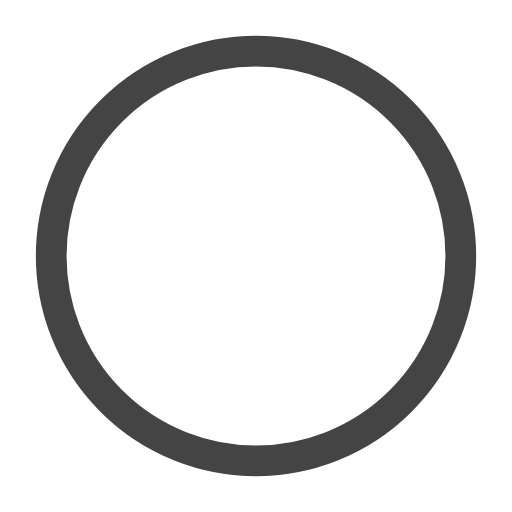
t = 0.00 s
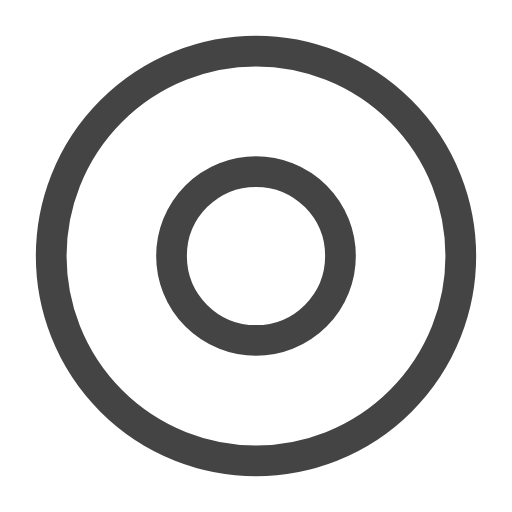
t = 0.50 s
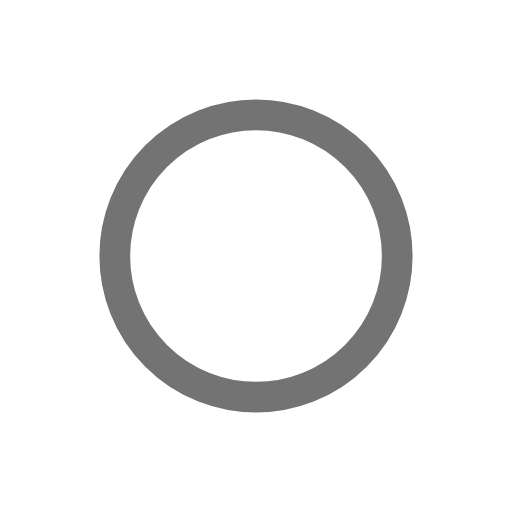
t = 1.00 s
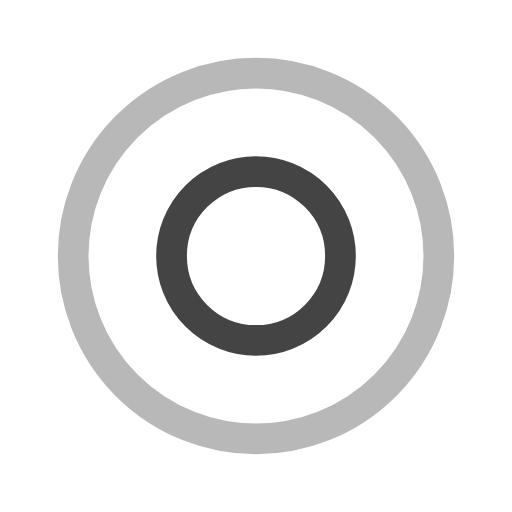
t = 1.50 s
t = 2.00 s: frame unchanged from t = 1.00 s, image omitted
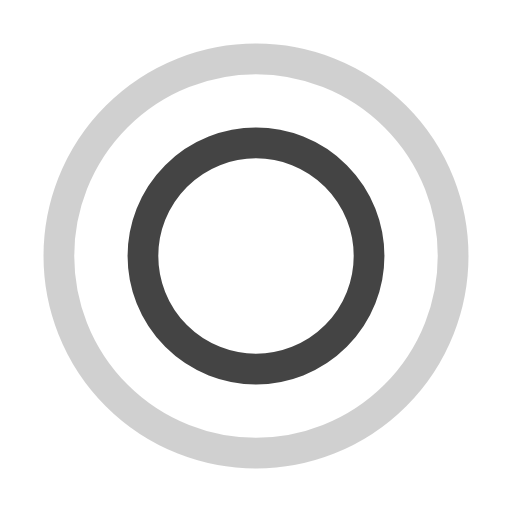
t = 2.67 s

The animated SVG that drew these frames (rendered in a browser with its animation timeline set to each time). Animation: 4 SMIL elements (animate=4); one cycle of 3.00 s, repeats indefinitely.

<?xml version="1.0" encoding="utf-8"?><svg width='108px' height='108px' xmlns="http://www.w3.org/2000/svg" viewBox="0 0 100 100" preserveAspectRatio="xMidYMid" class="uil-ripple"><rect x="0" y="0" width="100" height="100" fill="none" class="bk"></rect><g> <animate attributeName="opacity" dur="2s" repeatCount="indefinite" begin="0s" keyTimes="0;0.33;1" values="1;1;0"></animate><circle cx="50" cy="50" r="40" stroke="#444444" fill="none" stroke-width="6" stroke-linecap="round"><animate attributeName="r" dur="2s" repeatCount="indefinite" begin="0s" keyTimes="0;0.33;1" values="0;22;44"></animate></circle></g><g><animate attributeName="opacity" dur="2s" repeatCount="indefinite" begin="1s" keyTimes="0;0.33;1" values="1;1;0"></animate><circle cx="50" cy="50" r="40" stroke="#444444" fill="none" stroke-width="6" stroke-linecap="round"><animate attributeName="r" dur="2s" repeatCount="indefinite" begin="1s" keyTimes="0;0.33;1" values="0;22;44"></animate></circle></g></svg>
